Run: headless pygame with SDL's dummy video driver; simulated clock (each Clock.tick advances the game by its frame time, no real sleeping); random seed 0; keys injected as events and as key.get_pressed() state; no mouse input.
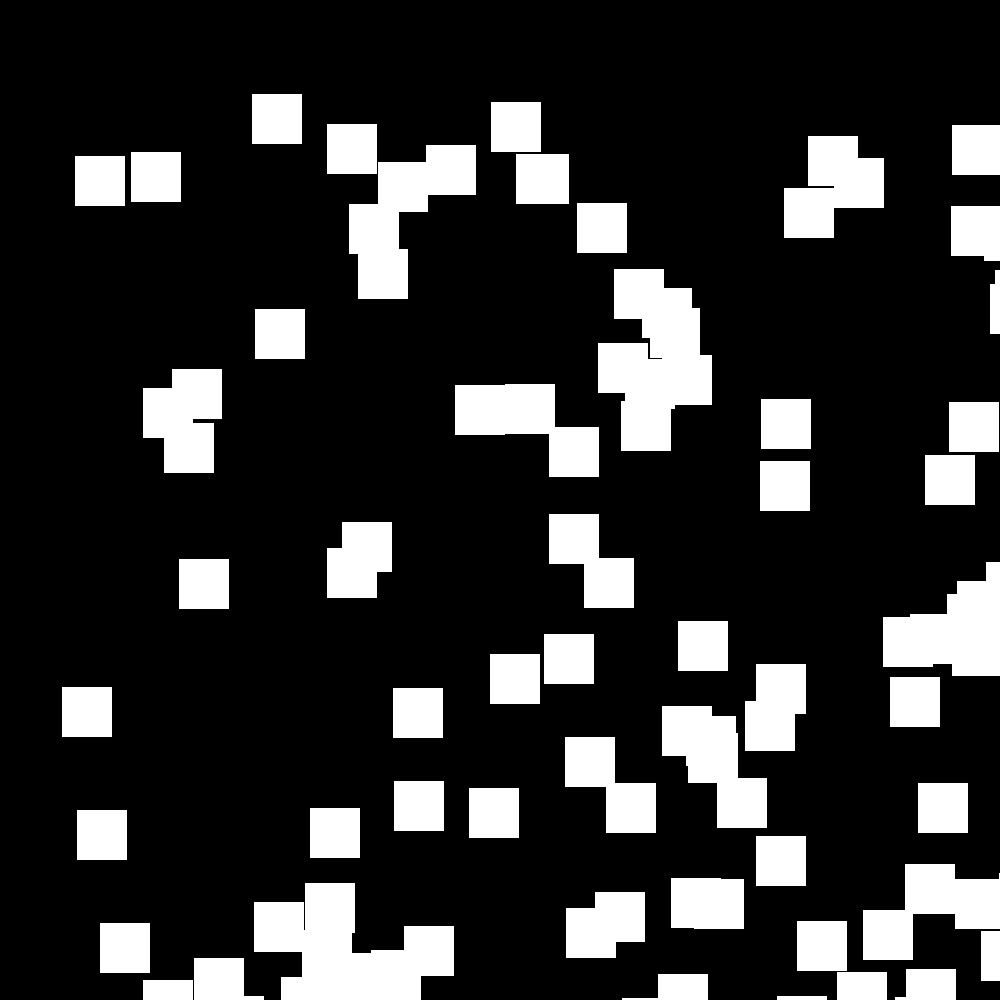
Frame 1 of 4 · flips 1–60 · no input
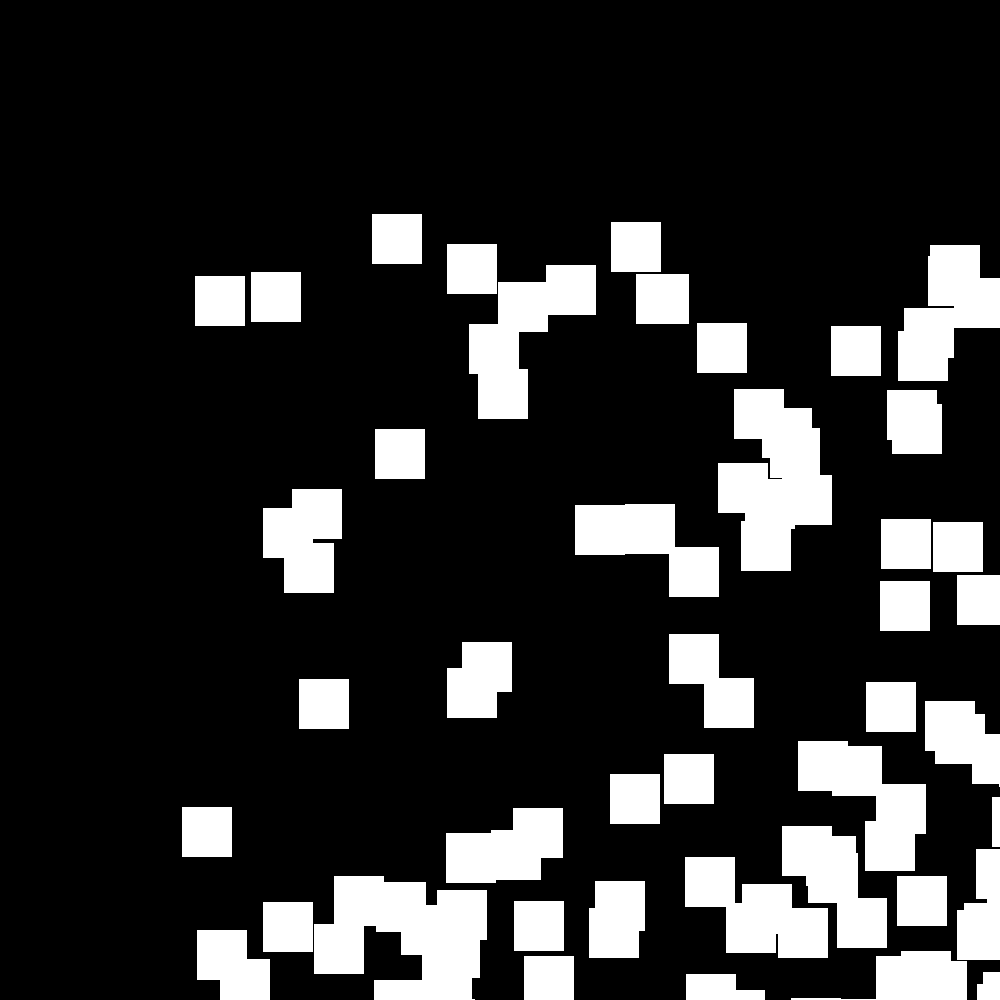
Frame 2 of 4 · flips 61–180 · tapped SPACE, RETURN · held RIGHT (→), D
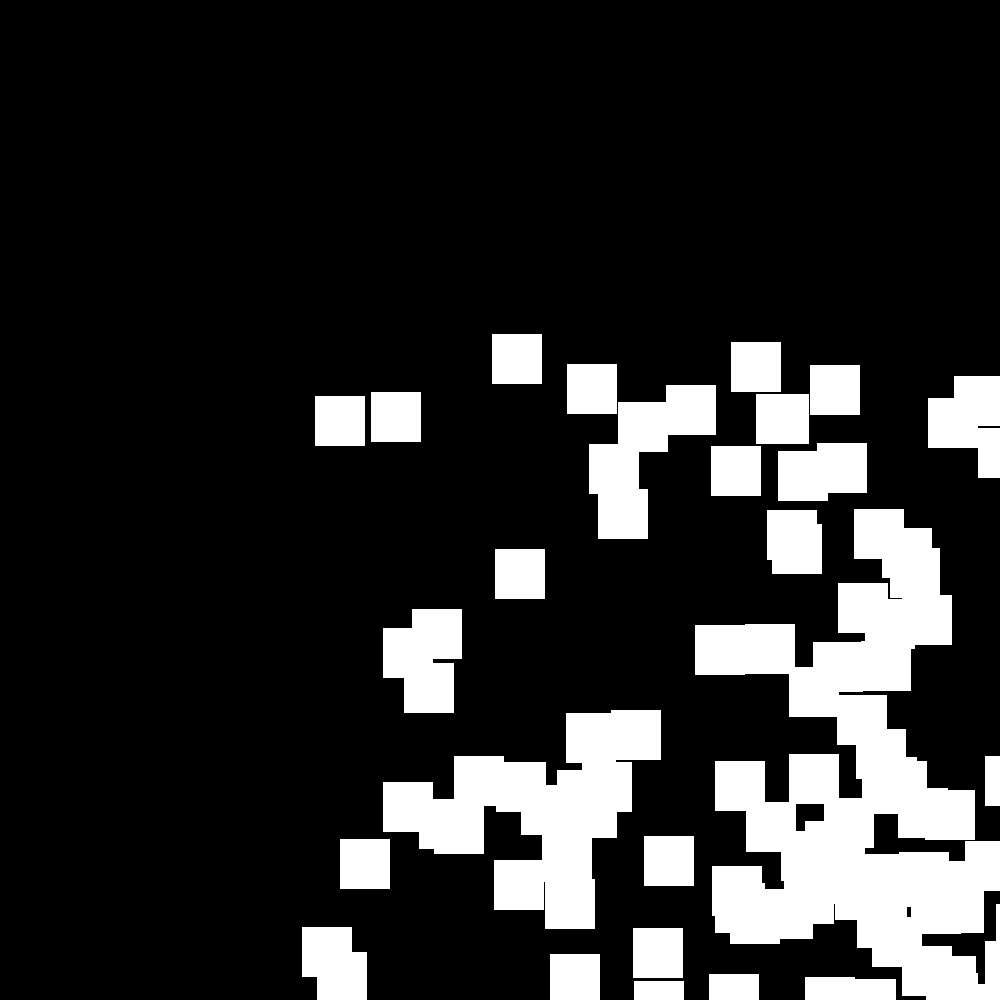
Frame 3 of 4 · flips 181–300 · held DOWN (↓), S
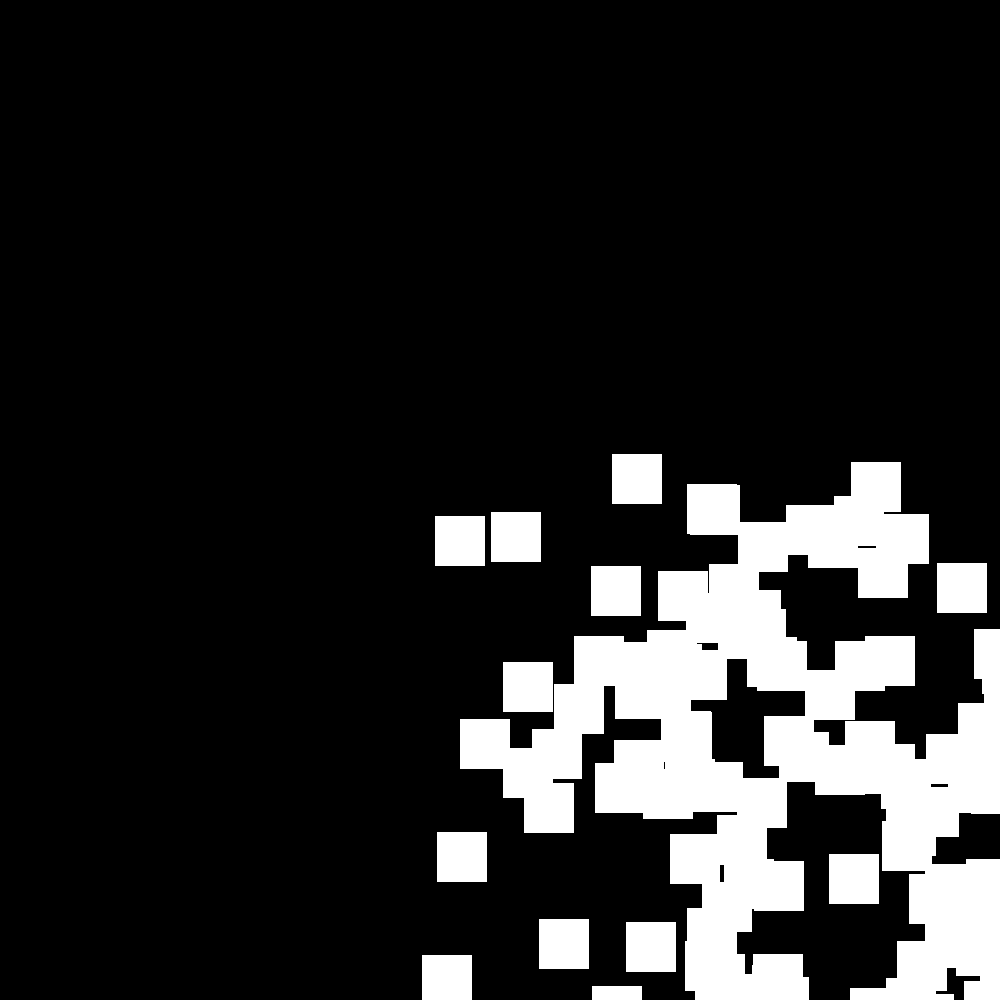
Frame 4 of 4 · flips 301–420 · held LEFT (←), A, UP (↑), W

The pygame program that drew these frames:

# import pygame library so we can use it!
import pygame
import random
from pygame.locals import *

# run initialization code on the library
pygame.init()

# setup display dimensions
display_width = 1000
display_height = 1000

game_surface = pygame.display.set_mode((display_width, display_height))
# pygame.display.set_caption('Window Caption!')

# setup game resources
# color definitions
BLACK = (0, 0, 0)
WHITE = (255, 255, 255)
GRAY = (235, 235, 235)
GREEN = (0, 255, 0)
RED = (255, 0, 0)
BLUE = (65, 231, 255)
PURPLE = (255, 0, 255)
YELLOW = (255, 255, 0)

# game code that needs to run only once
# rectangle variables
# rectX = 50
# rectY = 50
# rectXSpeed = 1.1
# rectYSpeed = .8

# create sprite groups
all_sprites = pygame.sprite.Group()
# mobs = pygame.sprite.Group()
# bullets = pygame.sprite.Group()



class Block(pygame.sprite.Sprite):
    # import random
    # import pygame
    # x = random.randint(1, 1000)
    # y = random.randint(1, 1000)
    width = 50
    height = 50
    # x = 500
    # y = 500
    xSpeed = 1
    ySpeed = 1
    screen = pygame.display.get_surface()

    def __init__(self,x,y):
        pygame.sprite.Sprite.__init__(self)
        self.image = pygame.Surface([self.width, self.height])
        self.image.fill((255, 255, 255))
        self.rect = self.image.get_rect()
        self.rect.centerx = 10
        self.rect.x = x
        self.rect.y = y
    def update(self):
        # self.rect.y += 1
        self.rect.x += self.xSpeed
        self.rect.y += self.ySpeed

        if self.rect.x > 1000 or self.rect.x < 1:
            self.xSpeed *= -1
        if self.rect.y > 1000 or self.rect.y < 1:
            self.ySpeed *= -1




blocks = []
# setup squares
for x in range(100):
    block = Block(random.randint(1,1000),random.randint(1,1000))
    all_sprites.add(block)


# fill entire screen with color
game_surface.fill(BLACK)

# main game loop
running = True  # when running is True game loop will run
while running == True:
    # get input events and respond to them
    # if event is .QUIT
    for event in pygame.event.get():
        if event.type == pygame.QUIT:
            running = False

    # game code that repeats every frame
    # clear display (redraw background)
    # gameSurface.fill(BLACK)

    # update
    # rectX += rectXSpeed
    # rectY += rectYSpeed
    #
    # if rectX > display_width or rectX < 1:
    #     rectXSpeed *= -1
    # if rectY > display_height or rectY < 1:
    #     rectYSpeed *= -1

    game_surface.fill(BLACK)
    # for block in blocks:
    #     block.update()
    # # draw
    # # pygame.draw.rect(gameSurface, WHITE, [rectX, rectY, 50, 50])
    # for block in blocks:
    #     block.draw()
    #
    # for block in blocks:
    #     print(block)

    all_sprites.update()
    all_sprites.draw(game_surface)

    # update and redraw entire screen
    pygame.display.flip()
    # update some of the screen
    # pygame.display.update()
